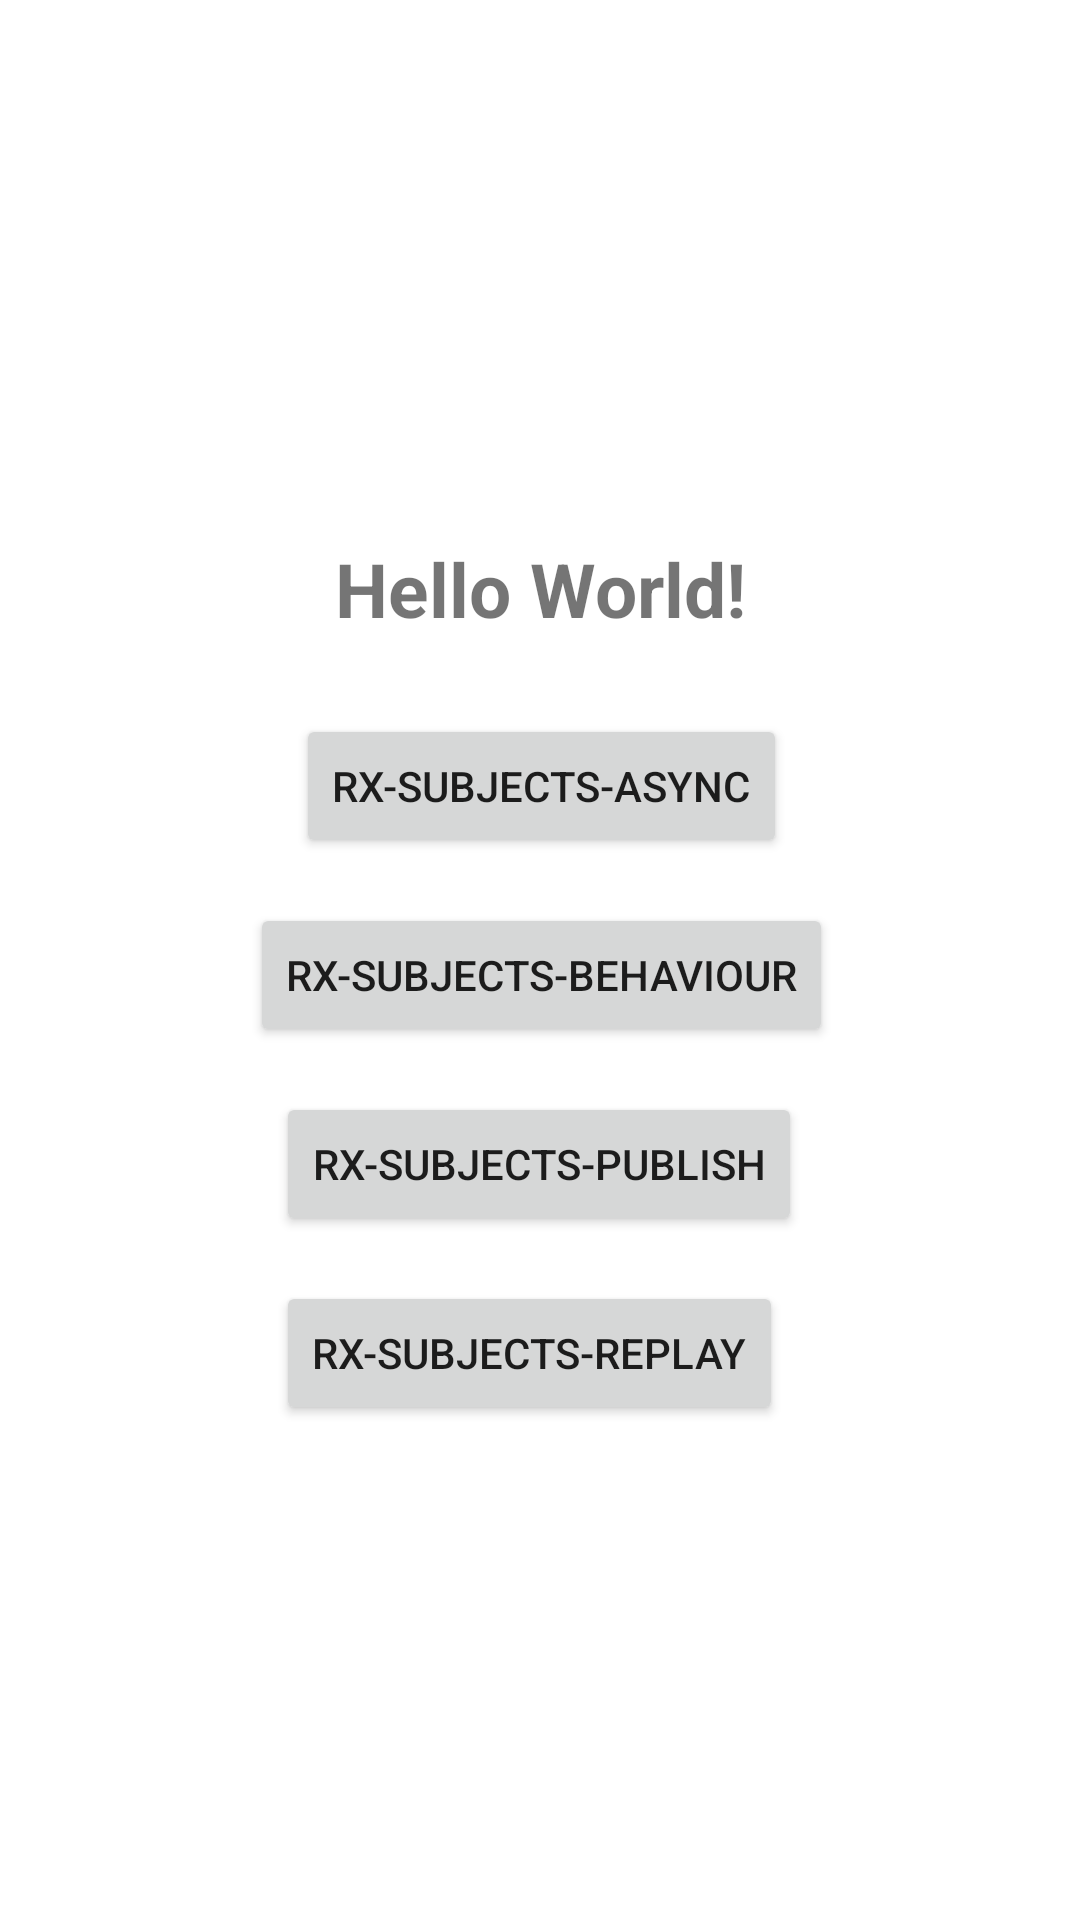

The Android layout XML behind this screen, and the referenced resources:
<!-- AndroidManifest.xml: application theme Theme.MyRXJavaApplication -->
<!-- res/layout/activity_main.xml -->
<?xml version="1.0" encoding="utf-8"?>
<androidx.constraintlayout.widget.ConstraintLayout xmlns:android="http://schemas.android.com/apk/res/android"
    xmlns:app="http://schemas.android.com/apk/res-auto"
    xmlns:tools="http://schemas.android.com/tools"
    android:layout_width="match_parent"
    android:layout_height="match_parent"
    tools:context=".MainActivity">

    <Button
        android:id="@+id/btnSubjectsAsync"
        android:layout_width="wrap_content"
        android:layout_height="wrap_content"
        android:layout_marginTop="25dp"
        android:text="Rx-Subjects-Async"
        app:layout_constraintEnd_toEndOf="@+id/tvName"
        app:layout_constraintHorizontal_bias="0.498"
        app:layout_constraintStart_toStartOf="@+id/tvName"
        app:layout_constraintTop_toBottomOf="@+id/tvName" />

    <Button
        android:id="@+id/btnSubjectsBehavious"
        android:layout_width="wrap_content"
        android:layout_height="wrap_content"
        android:layout_marginTop="15dp"
        android:text="Rx-Subjects-Behaviour"
        app:layout_constraintEnd_toEndOf="@+id/btnSubjectsAsync"
        app:layout_constraintStart_toStartOf="@+id/btnSubjectsAsync"
        app:layout_constraintTop_toBottomOf="@+id/btnSubjectsAsync" />

    <Button
        android:id="@+id/btnSubjectsPublish"
        android:layout_width="wrap_content"
        android:layout_height="wrap_content"
        android:layout_marginTop="15dp"
        android:text="Rx-Subjects-Publish"
        app:layout_constraintBottom_toBottomOf="parent"
        app:layout_constraintEnd_toEndOf="@+id/btnSubjectsBehavious"
        app:layout_constraintHorizontal_bias="0.454"
        app:layout_constraintStart_toStartOf="@+id/btnSubjectsBehavious"
        app:layout_constraintTop_toBottomOf="@+id/btnSubjectsBehavious"
        app:layout_constraintVertical_bias="0.0" />

    <Button
        android:id="@+id/btnSubjectReplay"
        android:layout_width="wrap_content"
        android:layout_height="wrap_content"
        android:layout_marginTop="15dp"
        android:text="Rx-Subjects-Replay"
        app:layout_constraintEnd_toEndOf="@+id/btnSubjectsPublish"
        app:layout_constraintHorizontal_bias="0.0"
        app:layout_constraintStart_toStartOf="@+id/btnSubjectsPublish"
        app:layout_constraintTop_toBottomOf="@+id/btnSubjectsPublish" />

    <TextView
        android:id="@+id/tvName"
        android:layout_width="wrap_content"
        android:layout_height="wrap_content"
        android:text="Hello World!"
        android:textSize="25sp"
        android:textStyle="bold"
        app:layout_constraintBottom_toBottomOf="parent"
        app:layout_constraintEnd_toEndOf="parent"
        app:layout_constraintStart_toStartOf="parent"
        app:layout_constraintTop_toTopOf="parent"
        app:layout_constraintVertical_bias="0.296" />

</androidx.constraintlayout.widget.ConstraintLayout>
<!-- resources referenced by this layout -->
<resources>
  <style name="Theme.MyRXJavaApplication" parent="Theme.MaterialComponents.DayNight.DarkActionBar">
          
          <item name="colorPrimary">@color/purple_500</item>
          <item name="colorPrimaryVariant">@color/purple_700</item>
          <item name="colorOnPrimary">@color/white</item>
          
          <item name="colorSecondary">@color/teal_200</item>
          <item name="colorSecondaryVariant">@color/teal_700</item>
          <item name="colorOnSecondary">@color/black</item>
          
          <item name="android:statusBarColor">?attr/colorPrimaryVariant</item>
          
      </style>
  <!-- not gathered from this repository: default colours our renderer supplied (Android Studio template values) -->
  <color name="purple_500">#FF6200EE</color>
  <color name="purple_700">#FF3700B3</color>
  <color name="teal_200">#FF03DAC5</color>
  <color name="teal_700">#FF018786</color>
  <color name="black">#FF000000</color>
  <color name="white">#FFFFFFFF</color>
</resources>
